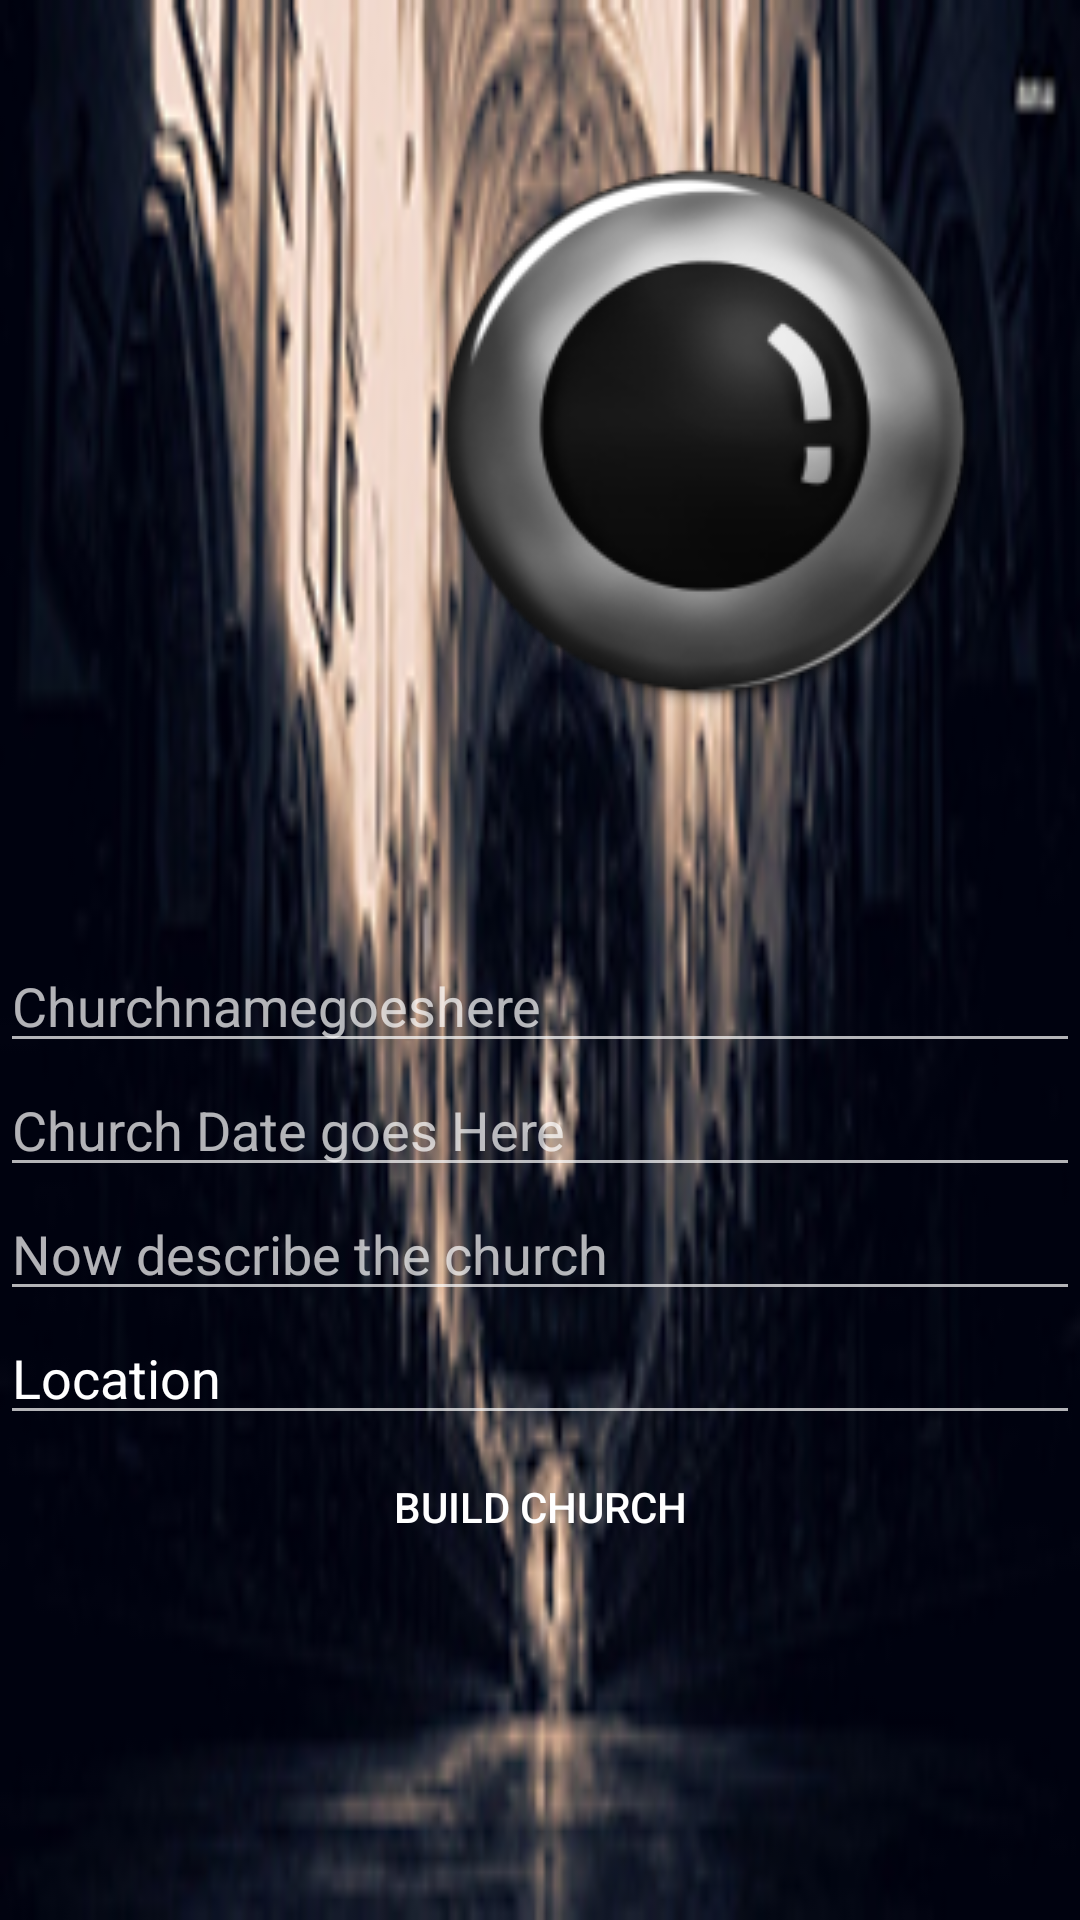

Here is an Android app screen rendered from its layout file. Give the layout XML and the strings, colors and styles it references.
<!-- AndroidManifest.xml: application theme Base.Theme.AppCompat -->
<!-- res/layout/create_new_church.xml -->
<?xml version="1.0" encoding="utf-8"?>
<LinearLayout xmlns:android="http://schemas.android.com/apk/res/android"
    xmlns:app="http://schemas.android.com/apk/res-auto"

    xmlns:tools="http://schemas.android.com/tools"
    android:layout_width="match_parent"
    android:layout_height="match_parent"
    android:background="@drawable/aboutbackground"
    android:orientation="vertical">


    <ImageButton
        android:id="@+id/mChurchImage"
        android:layout_width="wrap_content"
        android:layout_height="wrap_content"
        android:layout_alignLeft="@+id/mChurchlistname"
        android:layout_alignStart="@+id/mChurchlistname"
        android:layout_alignTop="@+id/mChurchlistname"
        android:layout_marginLeft="50dp"
        android:layout_marginStart="110dp"
        android:layout_marginTop="14dp"
        android:background="#00ffffff"
        app:srcCompat="@drawable/camerabutton10"
        tools:ignore="ContentDescription" />

    <EditText
        android:id="@+id/mChurchlistname"
        android:layout_width="match_parent"
        android:layout_height="wrap_content"
        android:layout_below="@+id/mChurchImage"
        android:layout_centerHorizontal="true"
        android:layout_marginTop="43dp"
        android:ems="10"
        android:hint="Churchnamegoeshere"
        android:inputType="textPersonName" />

    <EditText
        android:id="@+id/mChurchDateCreated"
        android:layout_width="match_parent"
        android:layout_height="wrap_content"
        android:layout_alignParentEnd="true"
        android:layout_alignParentLeft="true"
        android:layout_alignParentRight="true"
        android:layout_alignParentStart="true"
        android:layout_below="@+id/mChurchlistname"
        android:ems="10"
        android:hint="Church Date goes Here"
        android:inputType="textPersonName" />

    <EditText
        android:id="@+id/mChurchDescription"
        android:layout_width="match_parent"
        android:layout_height="wrap_content"
        android:layout_alignParentLeft="true"
        android:layout_alignParentStart="true"
        android:layout_below="@+id/mChurchDateCreated"
        android:ems="10"
        android:hint="Now describe the church"
        android:inputType="textPersonName" />

    <EditText
        android:id="@+id/mChurchLocation"
        android:layout_width="match_parent"
        android:layout_height="wrap_content"
        android:ems="10"
        android:inputType="textPersonName"
        android:text="Location" />

    <Button
        android:id="@+id/mChurchPost"
        android:layout_width="match_parent"
        android:layout_height="wrap_content"
        android:layout_alignParentBottom="true"
        android:background="@color/cast_expanded_controller_background_color"
        android:text="BUILD CHURCH" />


</LinearLayout>
<!-- resources referenced by this layout -->
<resources>
  <!-- drawable aboutbackground: jpg bitmap (drawable, 45427 bytes) -->
  <!-- drawable camerabutton10: png bitmap (drawable, 20489 bytes) -->
</resources>
